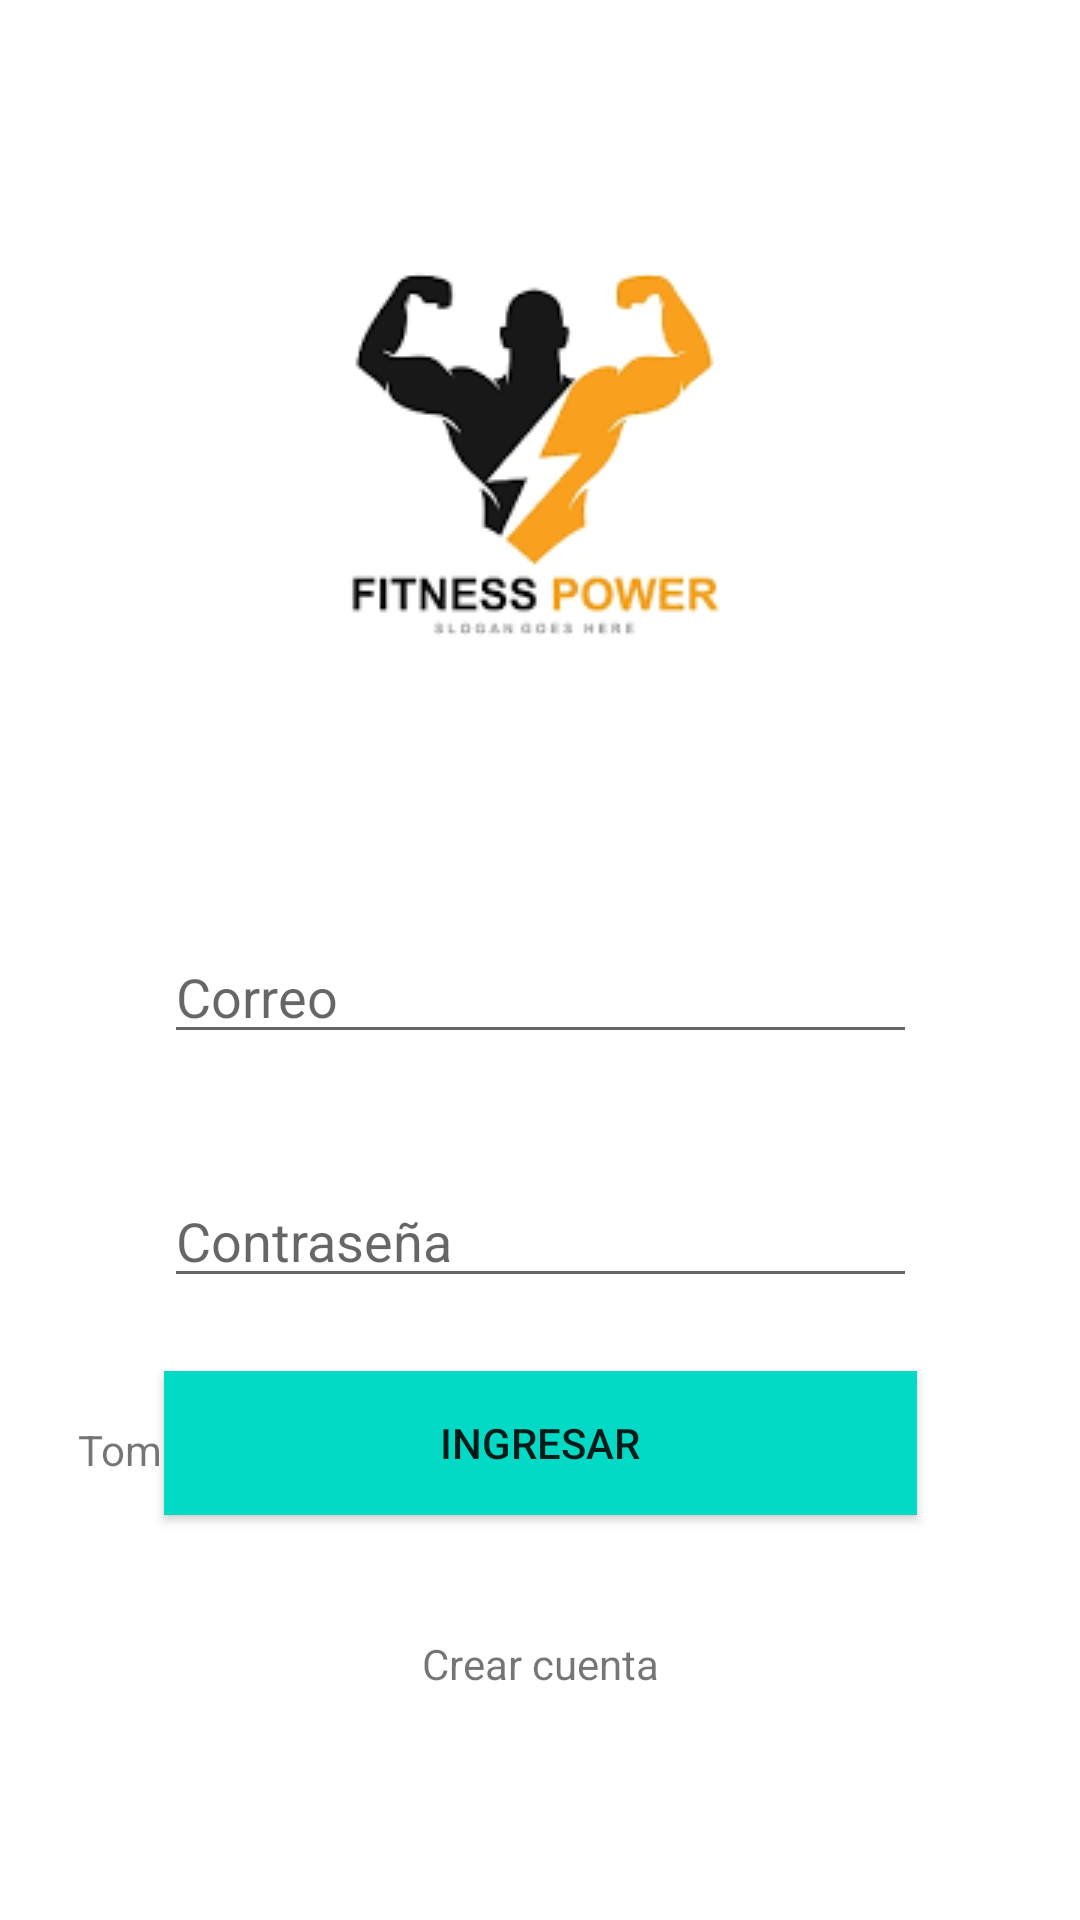

This screen was rendered from an Android layout file. Write that file and the resources it references.
<!-- AndroidManifest.xml: application theme Theme.LoginSimple -->
<!-- res/layout/activity_main.xml -->
<?xml version="1.0" encoding="utf-8"?>
<androidx.constraintlayout.widget.ConstraintLayout xmlns:android="http://schemas.android.com/apk/res/android"
    xmlns:app="http://schemas.android.com/apk/res-auto"
    xmlns:tools="http://schemas.android.com/tools"
    android:layout_width="match_parent"
    android:layout_height="match_parent"
    android:clickable="false"
    android:onClick="login"
    tools:context=".MainActivity">

    <ImageView
        android:id="@+id/imageView"
        android:layout_width="wrap_content"
        android:layout_height="wrap_content"
        android:layout_marginTop="39dp"
        android:contentDescription="TODO"
        app:layout_constraintEnd_toEndOf="parent"
        app:layout_constraintStart_toStartOf="parent"
        app:layout_constraintTop_toTopOf="parent"
        app:srcCompat="@drawable/images" />

    <EditText
        android:id="@+id/correo"
        android:layout_width="251dp"
        android:layout_height="wrap_content"
        android:layout_marginTop="46dp"
        android:width="250dp"
        android:ems="10"
        android:hint="@string/correo"
        android:inputType="textEmailAddress"
        app:layout_constraintEnd_toEndOf="parent"
        app:layout_constraintStart_toStartOf="parent"
        app:layout_constraintTop_toBottomOf="@+id/imageView"
        tools:ignore="TouchTargetSizeCheck" />

    <EditText
        android:id="@+id/pass"
        android:layout_width="251dp"
        android:layout_height="wrap_content"
        android:layout_marginTop="40dp"
        android:width="250dp"
        android:ems="10"
        android:hint="@string/pass"
        android:inputType="textPassword"
        app:layout_constraintEnd_toEndOf="parent"
        app:layout_constraintStart_toStartOf="parent"
        app:layout_constraintTop_toBottomOf="@+id/correo"
        tools:ignore="TouchTargetSizeCheck" />

    <Button
        android:id="@+id/button"
        android:layout_width="251dp"
        android:layout_height="wrap_content"
        android:layout_marginBottom="40dp"
        android:width="250dp"
        android:background="@color/design_default_color_secondary"
        android:backgroundTint="@color/teal_200"
        android:onClick="login"
        android:text="@string/btnIngresar"
        app:iconTint="@color/primary_light"
        app:layout_constraintBottom_toTopOf="@+id/textView2"
        app:layout_constraintEnd_toEndOf="parent"
        app:layout_constraintStart_toStartOf="parent"
        app:rippleColor="@color/black"
        tools:ignore="TextContrastCheck" />

    <TextView
        android:id="@+id/textView2"
        android:layout_width="wrap_content"
        android:layout_height="wrap_content"
        android:layout_marginBottom="76dp"
        android:clickable="true"
        android:onClick="crearCuenta"
        android:text="@string/registrate"
        app:layout_constraintBottom_toBottomOf="parent"
        app:layout_constraintEnd_toEndOf="parent"
        app:layout_constraintStart_toStartOf="parent" />

    <CheckBox
        android:id="@+id/cbRecuerdame"
        android:layout_width="0dp"
        android:layout_height="45dp"
        android:layout_marginTop="25dp"
        android:layout_marginEnd="46dp"
        android:layout_marginBottom="38dp"
        android:text="@string/recuerdame"
        app:layout_constraintBottom_toTopOf="@+id/button"
        app:layout_constraintEnd_toEndOf="parent"
        app:layout_constraintStart_toEndOf="@+id/textView8"
        app:layout_constraintTop_toBottomOf="@+id/pass" />

    <TextView
        android:id="@+id/textView8"
        android:layout_width="wrap_content"
        android:layout_height="wrap_content"
        android:layout_marginStart="26dp"
        android:layout_marginTop="41dp"
        android:layout_marginEnd="151dp"
        android:onClick="SacarFoto"
        android:text="@string/TomarFoto"
        app:layout_constraintEnd_toStartOf="@+id/cbRecuerdame"
        app:layout_constraintStart_toStartOf="parent"
        app:layout_constraintTop_toBottomOf="@+id/pass" />
</androidx.constraintlayout.widget.ConstraintLayout>
<!-- resources referenced by this layout -->
<resources>
  <color name="black">#FF000000</color>
  <color name="primary_light">#C5CAE9</color>
  <color name="teal_200">#FF03DAC5</color>
  <!-- drawable images: png bitmap (drawable, 5337 bytes) -->
  <string name="TomarFoto">Tomar foto</string>
  <string name="btnIngresar">Ingresar</string>
  <string name="correo">Correo</string>
  <string name="pass">Contraseña</string>
  <string name="recuerdame">Recuerdame</string>
  <string name="registrate">Crear cuenta</string>
  <style name="Theme.LoginSimple" parent="Theme.MaterialComponents.DayNight.NoActionBar">
          
          <item name="colorPrimary">@color/primary</item>
          <item name="colorPrimaryVariant">@color/primary_light</item>
          <item name="colorOnPrimary">@color/secundario</item>
          
          <item name="colorSecondary">@color/accent</item>
          <item name="colorSecondaryVariant">@color/primary_light</item>
          <item name="colorOnSecondary">@color/cardview_dark_background</item>
          
          <item name="android:statusBarColor" tools:targetApi="l">?attr/colorPrimaryVariant</item>
          
      </style>
  <color name="primary">#3F51B5</color>
  <color name="secundario">#FFEA00</color>
  <color name="accent">#9E9E9E</color>
</resources>
